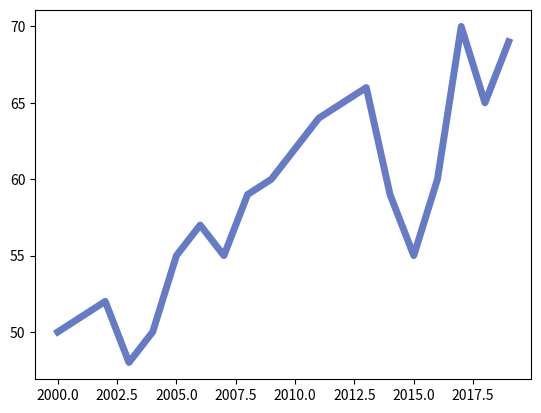

This chart was generated by the following Python code:
import numpy as np
import matplotlib.pyplot as plt

anos = [2000 + x for x in range(20)]
pesos = [50, 51, 52, 48, 50, 55, 57, 55, 59, 60,
         62, 64, 65, 66, 59, 55, 60, 70, 65, 69]

plt.plot(anos, pesos, c='#667BC6', lw=5, linestyle='solid')
plt.show()